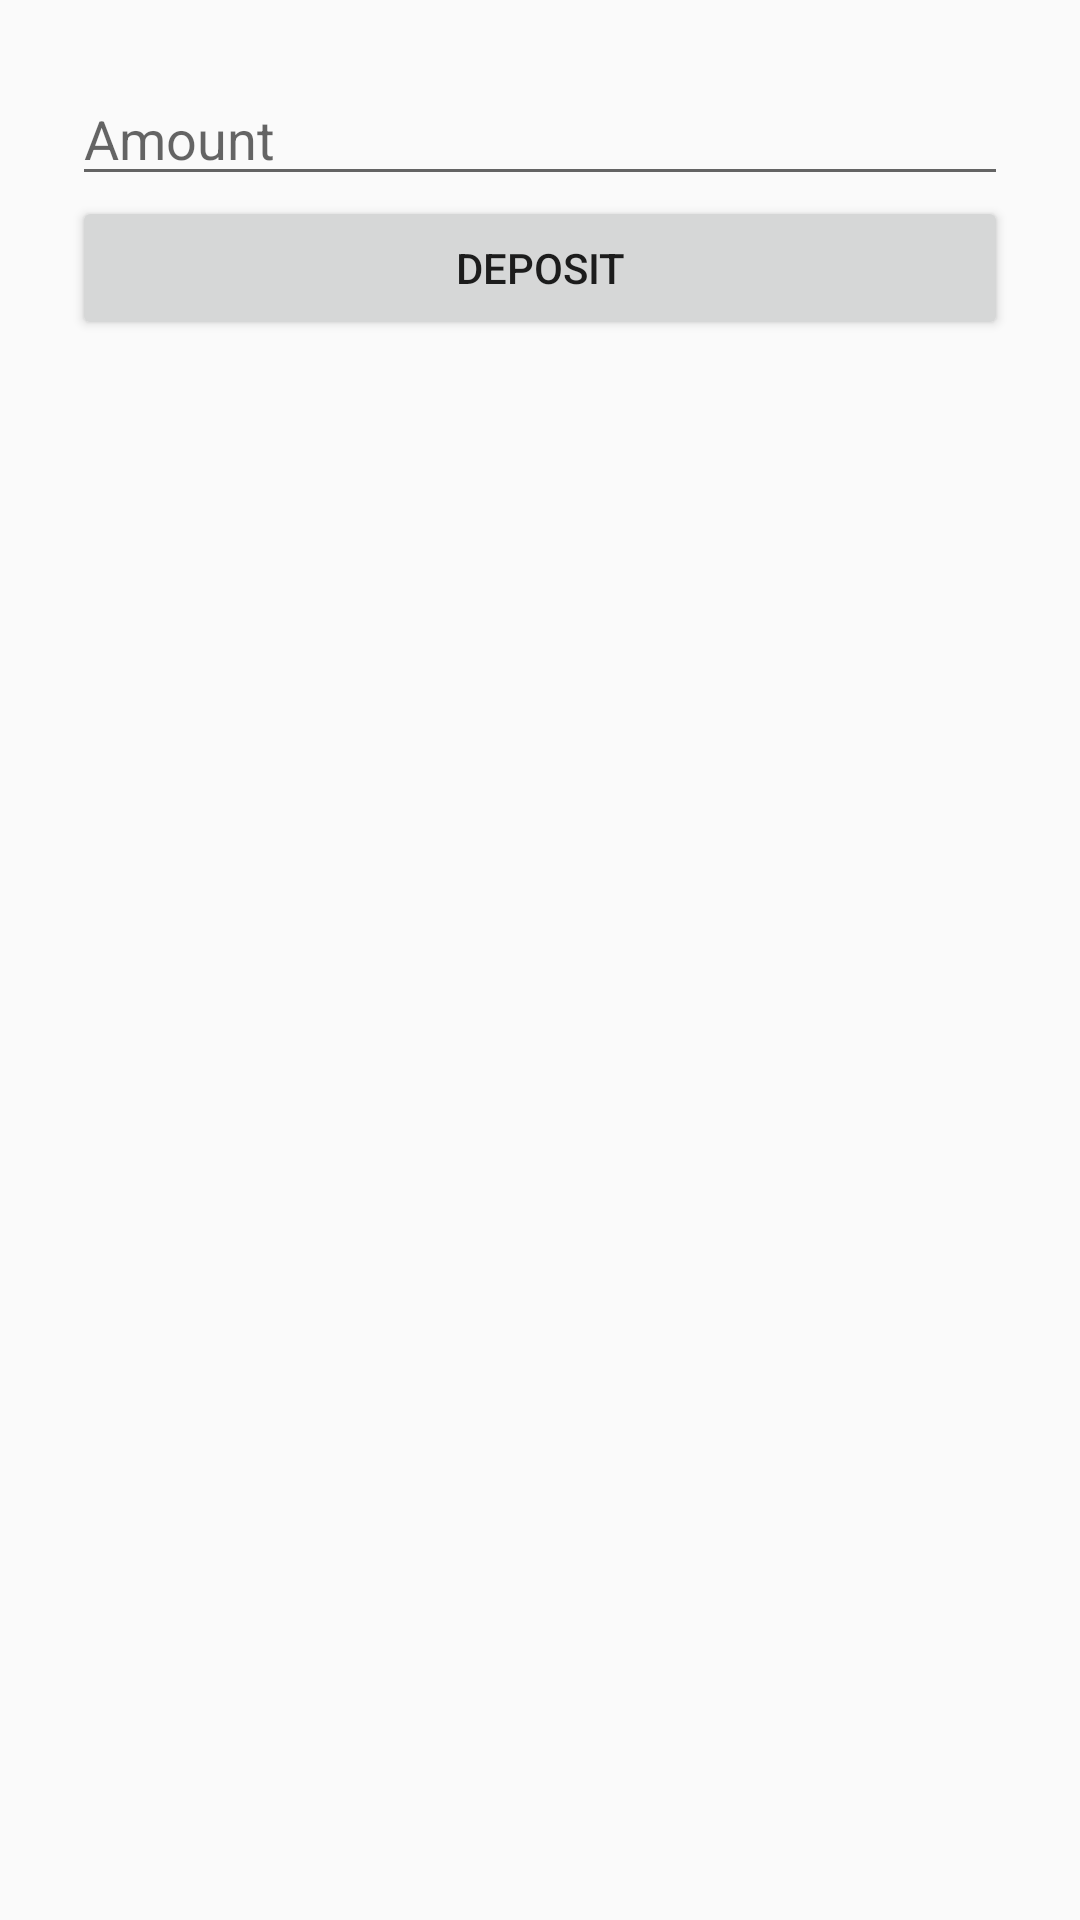

Here is an Android app screen rendered from its layout file. Give the layout XML and the strings, colors and styles it references.
<!-- AndroidManifest.xml: application theme Theme.AppCompat.Light.NoActionBar -->
<!-- res/layout/activity_deposit.xml -->
<?xml version="1.0" encoding="utf-8"?>

<LinearLayout xmlns:android="http://schemas.android.com/apk/res/android"
    android:orientation="vertical"
    android:padding="24dp"
    android:layout_width="match_parent"
    android:layout_height="match_parent">

    <EditText
        android:id="@+id/amountEt"
        android:hint="Amount"
        android:inputType="number"
        android:layout_width="match_parent"
        android:layout_height="wrap_content"/>

    <Button
        android:id="@+id/depositBtn"
        android:text="Deposit"
        android:layout_width="match_parent"
        android:layout_height="wrap_content"/>
</LinearLayout>
<!-- resources referenced by this layout -->
<resources>

</resources>
